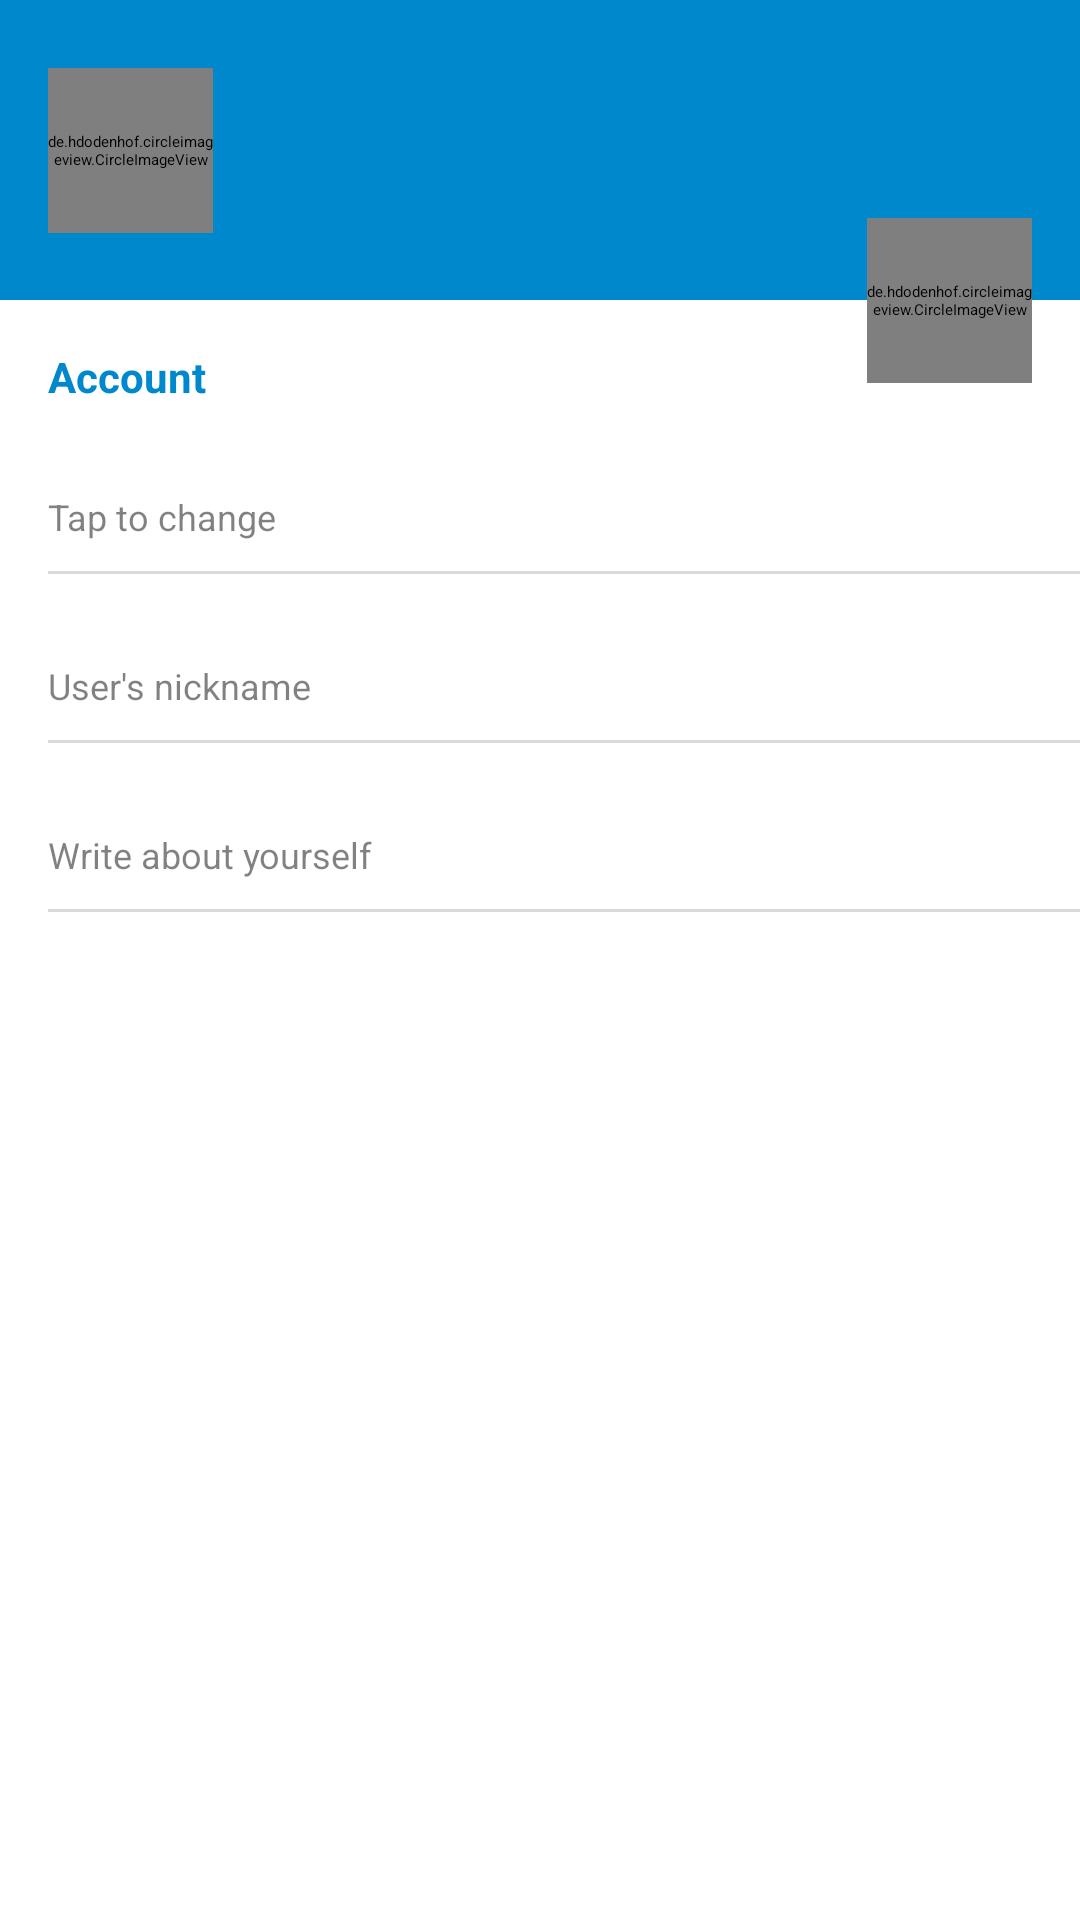

Produce the Android XML layout that renders to this screen, including the resource entries it uses.
<!-- AndroidManifest.xml: application theme Theme.Telegram_cloneLight -->
<!-- res/layout/fragment_settings.xml -->
<?xml version="1.0" encoding="utf-8"?>
<androidx.constraintlayout.widget.ConstraintLayout xmlns:android="http://schemas.android.com/apk/res/android"
    xmlns:app="http://schemas.android.com/apk/res-auto"
    xmlns:tools="http://schemas.android.com/tools"
    android:layout_width="match_parent"
    android:layout_height="match_parent"
    tools:context=".ui.fragments.SettingsFragment">

    <androidx.constraintlayout.widget.ConstraintLayout
        android:id="@+id/settings_header_layout"
        android:layout_width="match_parent"
        android:layout_height="100dp"
        android:background="@color/material_drawer_primary"
        app:layout_constraintEnd_toEndOf="parent"
        app:layout_constraintStart_toStartOf="parent"
        app:layout_constraintTop_toTopOf="parent">

        <de.hdodenhof.circleimageview.CircleImageView
            android:id="@+id/settings_header_user_photo"
            android:layout_width="@dimen/settings_header_photo_width"
            android:layout_height="@dimen/settings_header_photo_height"
            android:src="@drawable/default_photo"
            app:civ_border_color="@color/material_drawer_accent"
            app:civ_border_width="@dimen/settings_header_photo_border"
            app:civ_circle_background_color="@color/material_drawer_accent"
            android:layout_marginStart="@dimen/app_margin"
            app:layout_constraintBottom_toBottomOf="parent"
            app:layout_constraintStart_toStartOf="parent"
            app:layout_constraintTop_toTopOf="parent" />

        <TextView
            android:id="@+id/settings_header_nameTV"
            android:layout_width="0dp"
            android:layout_height="wrap_content"
            android:layout_marginStart="@dimen/app_margin"
            android:layout_marginTop="@dimen/app_small_margin"
            tools:text="@string/settings_header_name"
            android:textColor="@color/material_drawer_accent"
            android:textStyle="bold"
            android:textSize="@dimen/large_text"
            app:layout_constraintEnd_toEndOf="parent"
            app:layout_constraintStart_toEndOf="@id/settings_header_user_photo"
            app:layout_constraintTop_toTopOf="@id/settings_header_user_photo" />
        <TextView
            android:id="@+id/settings_header_statusTV"
            android:layout_width="0dp"
            android:layout_height="wrap_content"
            android:layout_marginStart="@dimen/app_margin"
            tools:text="@string/settings_header_status"
            android:textColor="@color/material_drawer_accent"
            android:textSize="@dimen/normal_text"
            app:layout_constraintEnd_toEndOf="parent"
            app:layout_constraintStart_toEndOf="@id/settings_header_user_photo"
            app:layout_constraintTop_toBottomOf="@id/settings_header_nameTV" />
    </androidx.constraintlayout.widget.ConstraintLayout>

    <TextView
        android:id="@+id/settings_accountLabel_TV"
        android:layout_width="match_parent"
        android:layout_height="wrap_content"
        android:textColor="@color/material_drawer_primary"
        app:layout_constraintTop_toBottomOf="@id/settings_header_layout"
        android:text="@string/settings_account_label"
        android:textStyle="bold"
        android:textSize="@dimen/normal_text"
        android:layout_marginStart="@dimen/app_margin"
        android:layout_marginTop="@dimen/vertical_large_margin"
        />

    <androidx.constraintlayout.widget.ConstraintLayout
        android:id="@+id/settings_account_number_info_btn"
        style="@style/settingsAccButtons"
        app:layout_constraintTop_toBottomOf="@id/settings_accountLabel_TV"
        app:layout_constraintStart_toStartOf="parent"
        app:layout_constraintEnd_toEndOf="parent"
        >
        <TextView
            android:id="@+id/settings_account_number_info_TV"
            app:layout_constraintTop_toTopOf="@id/settings_account_number_info_btn"
            app:layout_constraintStart_toStartOf="parent"
            tools:text="@string/settings_account_number"
            style="@style/normalText" />
        <TextView
            android:id="@+id/settings_account_number_label_TV"
            app:layout_constraintTop_toBottomOf="@id/settings_account_number_info_TV"
            app:layout_constraintStart_toStartOf="parent"
            android:text="@string/settings_account_number_label"
            style="@style/smallText" />
        <View
            app:layout_constraintTop_toBottomOf="@id/settings_account_number_label_TV"
            app:layout_constraintStart_toStartOf="parent"
            app:layout_constraintEnd_toEndOf="parent"
            style="@style/dividerLight" />
    </androidx.constraintlayout.widget.ConstraintLayout>

    <androidx.constraintlayout.widget.ConstraintLayout
        android:id="@+id/settings_account_nickname_info_btn"
        app:layout_constraintTop_toBottomOf="@id/settings_account_number_info_btn"
        app:layout_constraintStart_toStartOf="parent"
        app:layout_constraintEnd_toEndOf="parent"
        style="@style/settingsAccButtons">
        <TextView
            android:id="@+id/settings_account_nickname_info_TV"
            app:layout_constraintTop_toTopOf="@id/settings_account_nickname_info_btn"
            app:layout_constraintStart_toStartOf="parent"
            tools:text="@string/settings_account_nickname"
            style="@style/normalText" />
        <TextView
            android:id="@+id/settings_account_nickname_label_TV"
            app:layout_constraintTop_toBottomOf="@id/settings_account_nickname_info_TV"
            app:layout_constraintStart_toStartOf="parent"
            android:text="@string/settings_account_nickname_label"
            style="@style/smallText" />
        <View
            app:layout_constraintTop_toBottomOf="@id/settings_account_nickname_label_TV"
            app:layout_constraintStart_toStartOf="parent"
            app:layout_constraintEnd_toEndOf="parent"
            style="@style/dividerLight" />
    </androidx.constraintlayout.widget.ConstraintLayout>

    <androidx.constraintlayout.widget.ConstraintLayout
        android:id="@+id/settings_account_BIO_info_btn"
        app:layout_constraintTop_toBottomOf="@id/settings_account_nickname_info_btn"
        app:layout_constraintStart_toStartOf="parent"
        app:layout_constraintEnd_toEndOf="parent"
        style="@style/settingsAccButtons">
        <TextView
            android:id="@+id/settings_account_BIO_info_TV"
            app:layout_constraintTop_toTopOf="@id/settings_account_BIO_info_btn"
            app:layout_constraintStart_toStartOf="parent"
            tools:text="@string/settings_account_BIO"
            style="@style/normalText" />
        <TextView
            android:id="@+id/settings_account_BIO_label_TV"
            app:layout_constraintTop_toBottomOf="@id/settings_account_BIO_info_TV"
            app:layout_constraintStart_toStartOf="parent"
            android:text="@string/settings_account_BIO_label"
            style="@style/smallText" />
        <View
            app:layout_constraintTop_toBottomOf="@id/settings_account_BIO_label_TV"
            app:layout_constraintStart_toStartOf="parent"
            app:layout_constraintEnd_toEndOf="parent"
            style="@style/dividerLight" />
    </androidx.constraintlayout.widget.ConstraintLayout>

    <de.hdodenhof.circleimageview.CircleImageView
        android:id="@+id/settings_header_btn_change_user_photo"
        android:layout_width="@dimen/settings_header_photo_width"
        android:layout_height="@dimen/settings_header_photo_height"
        android:src="@drawable/ic_camera"
        app:civ_border_color="@color/material_drawer_primary"
        app:civ_border_width="@dimen/settings_header_photo_border"
        app:civ_circle_background_color="@color/material_drawer_accent"
        app:layout_constraintBottom_toBottomOf="@+id/settings_header_layout"
        app:layout_constraintEnd_toEndOf="parent"
        app:layout_constraintTop_toBottomOf="@+id/settings_header_layout"
        android:layout_marginEnd="@dimen/app_margin"/>

</androidx.constraintlayout.widget.ConstraintLayout>
<!-- resources referenced by this layout -->
<resources>
  <color name="material_drawer_accent">#FFFFFF</color>
  <color name="material_drawer_primary">@color/telegram_brand_color</color>
  <dimen name="app_margin">16dp</dimen>
  <dimen name="app_small_margin">10dp</dimen>
  <dimen name="large_text">16sp</dimen>
  <dimen name="normal_text">14sp</dimen>
  <dimen name="settings_header_photo_border">2dp</dimen>
  <dimen name="settings_header_photo_height">55dp</dimen>
  <dimen name="settings_header_photo_width">55dp</dimen>
  <dimen name="vertical_large_margin">16dp</dimen>
  <string name="settings_account_BIO">BIO</string>
  <string name="settings_account_BIO_label">Write about yourself</string>
  <string name="settings_account_label">Account</string>
  <string name="settings_account_nickname" formatted="false">\@EzioAssassin</string>
  <string name="settings_account_nickname_label">User\'s nickname</string>
  <string name="settings_account_number">+79134854509</string>
  <string name="settings_account_number_label">Tap to change</string>
  <string name="settings_header_name">Ruslan Leonov</string>
  <string name="settings_header_status">online</string>
  <style name="dividerLight">
          <item name="android:layout_width">match_parent</item>
          <item name="android:layout_height">1dp</item>
          <item name="android:background">@color/material_drawer_divider</item>
          <item name="android:layout_marginTop">@dimen/app_small_margin</item>
          <item name="android:layout_marginStart">@dimen/app_margin</item>
      </style>
  <style name="normalText">
          <item name="android:layout_width">wrap_content</item>
          <item name="android:layout_height">wrap_content</item>
          <item name="android:textSize">@dimen/normal_text</item>
          <item name="android:textColor">@color/material_drawer_primary_text</item>
          <item name="android:layout_marginStart">@dimen/app_margin</item>
      </style>
  <style name="settingsAccButtons">
          <item name="android:layout_width">match_parent</item>
          <item name="android:layout_height">wrap_content</item>
          <item name="android:layout_marginTop">@dimen/app_small_margin</item>
          <item name="android:clickable">true</item>
          <item name="android:focusable">true</item>
          <item name="android:background">@drawable/ripple_effect</item>
      </style>
  <style name="smallText">
          <item name="android:layout_width">wrap_content</item>
          <item name="android:layout_height">wrap_content</item>
          <item name="android:textSize">@dimen/small_text</item>
          <item name="android:textColor">@color/material_drawer_secondary_text</item>
          <item name="android:layout_marginStart">@dimen/app_margin</item>
      </style>
  <color name="telegram_brand_color">#0088cc</color>
  <color name="material_drawer_divider">#25000000</color>
  <color name="material_drawer_primary_text">#DE000000</color>
  <dimen name="small_text">12sp</dimen>
  <color name="material_drawer_secondary_text">#7E000000</color>
  <color name="material_drawer_primary_dark">#1976D2</color>
  <style name="actionMenu" parent="Widget.Material3.PopupMenu">
          <item name="android:textColor">@color/material_settings_menu_color</item>
          <item name="android:background">@color/material_drawer_accent</item>
      </style>
  <color name="teal_200">#FF03DAC5</color>
  <color name="teal_700">#FF018786</color>
  <color name="black">#FF000000</color>
  <color name="material_drawer_background">#F9F9F9</color>
  <color name="material_drawer_primary_icon">#8A000000</color>
  <color name="material_drawer_hint_text">#42000000</color>
  <color name="material_drawer_selected">#1F2196F3</color>
  <color name="material_drawer_selected_text">#2196F3</color>
  <color name="material_drawer_header_selection_text">@color/material_drawer_accent</color>
  <color name="material_drawer_dark_header_selection_subtext">#B3FFFFFF</color>
  <dimen name="settings_ripple_effect_radius">4dp</dimen>
  <color name="material_settings_menu_color">#6A6A6A</color>
</resources>
